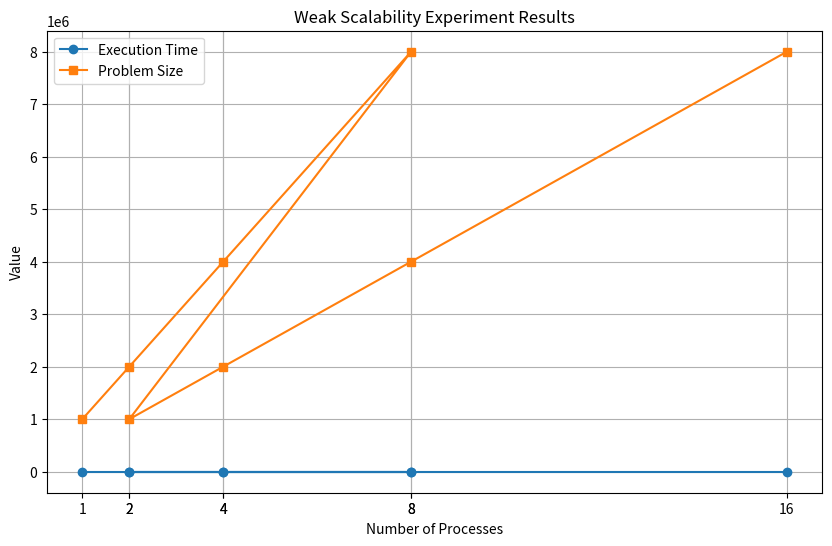

The matplotlib source for this figure:
import matplotlib.pyplot as plt

# 数据初始化
data = {
    '1': {'Problem Size': 1000000, 'Execution Time': 0.0534, 'Efficiency': 1.00},
    '2': {'Problem Size': 2000000, 'Execution Time': 0.0636, 'Efficiency': 1.08},
    '4': {'Problem Size': 4000000, 'Execution Time': 0.0611, 'Efficiency': 1.04},
    '8': {'Problem Size': 8000000, 'Execution Time': 0.0728, 'Efficiency': 0.95},
    '2b': {'Problem Size': 1000000, 'Execution Time': 0.0323, 'Efficiency': 0.83},
    '4b': {'Problem Size': 2000000, 'Execution Time': 0.0253, 'Efficiency': 1.36},
    '8b': {'Problem Size': 4000000, 'Execution Time': 0.0345, 'Efficiency': 0.92},
    '16b': {'Problem Size': 8000000, 'Execution Time': 0.0660, 'Efficiency': 0.52}
}

# 提取数据
x = []
y = []
sizes = []

for key, value in data.items():
    num_processes = int(key.replace('b', ''))  # 处理带 'b' 的键，表示第二组数据
    execution_time = value['Execution Time']
    problem_size = value['Problem Size']
    efficiency = value['Efficiency']
    
    x.append(num_processes)
    y.append(execution_time)
    sizes.append(problem_size)

# 绘制图表
plt.figure(figsize=(10, 6))

# 绘制 Execution Time 随 Processes 的变化曲线
plt.plot(x, y, marker='o', label='Execution Time')

# 绘制 Problem Size 随 Processes 的变化曲线
plt.plot(x, sizes, marker='s', label='Problem Size')

plt.xlabel('Number of Processes')
plt.ylabel('Value')
plt.title('Weak Scalability Experiment Results')
plt.xticks(x)
plt.legend()
plt.grid(True)

plt.show()
